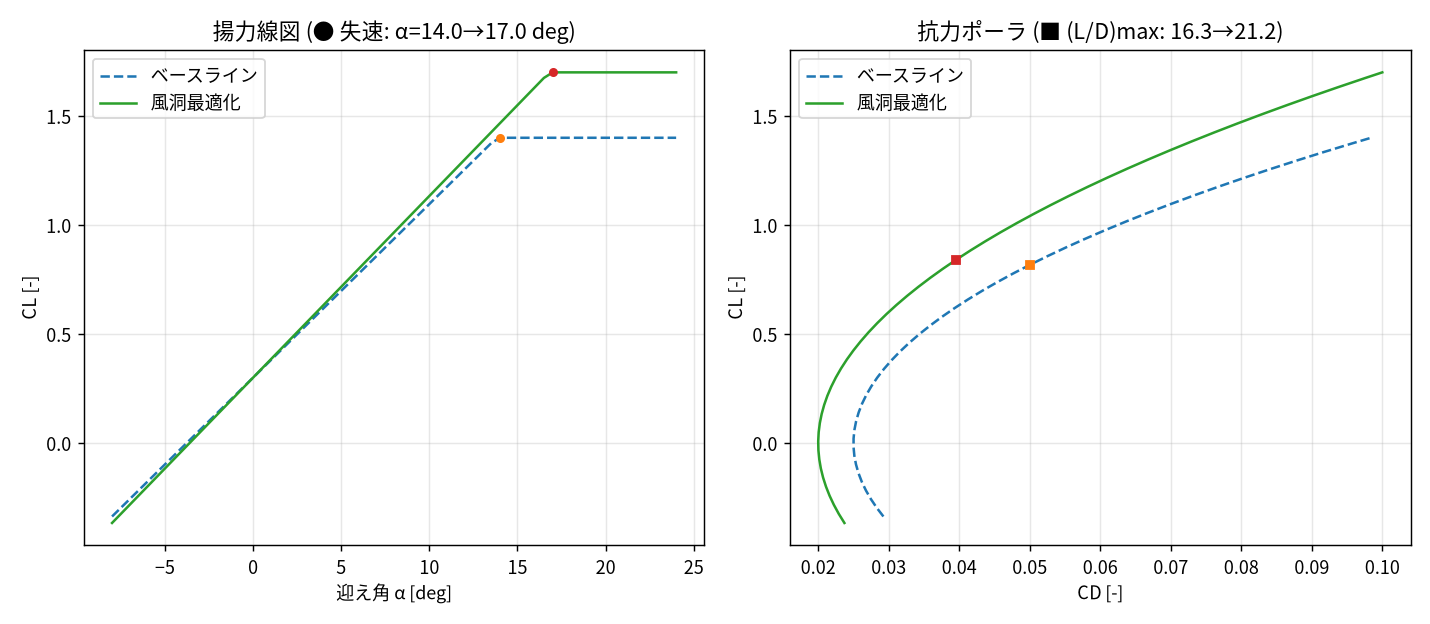

The table this chart was drawn from, first rows:
design, alpha_deg, CL, CD, L_D
baseline, -8, -0.3368, 0.02925, -11.52
baseline, -7.5, -0.297, 0.0283, -10.49
baseline, -7, -0.2572, 0.02748, -9.36
baseline, -6.5, -0.2174, 0.02677, -8.121
baseline, -6, -0.1776, 0.02618, -6.783
baseline, -5.5, -0.1378, 0.02571, -5.359
baseline, -5, -0.09799, 0.02536, -3.864
baseline, -4.5, -0.05819, 0.02513, -2.316
baseline, -4, -0.01839, 0.02501, -0.7354
baseline, -3.5, 0.02141, 0.02502, 0.8556
baseline, -3, 0.0612, 0.02514, 2.435
baseline, -2.5, 0.101, 0.02538, 3.979
baseline, -2, 0.1408, 0.02574, 5.47
baseline, -1.5, 0.1806, 0.02622, 6.888
baseline, -1, 0.2204, 0.02682, 8.218
baseline, -0.5, 0.2602, 0.02754, 9.45
baseline, 0, 0.3, 0.02837, 10.57
baseline, 0.5, 0.3398, 0.02932, 11.59
baseline, 1, 0.3796, 0.0304, 12.49
baseline, 1.5, 0.4194, 0.03159, 13.28
baseline, 2, 0.4592, 0.0329, 13.96
baseline, 2.5, 0.499, 0.03432, 14.54
baseline, 3, 0.5388, 0.03587, 15.02
baseline, 3.5, 0.5786, 0.03754, 15.41
baseline, 4, 0.6184, 0.03932, 15.73
baseline, 4.5, 0.6582, 0.04122, 15.97
baseline, 5, 0.698, 0.04324, 16.14
baseline, 5.5, 0.7378, 0.04538, 16.26
baseline, 6, 0.7776, 0.04764, 16.32
baseline, 6.5, 0.8174, 0.05002, 16.34
baseline, 7, 0.8572, 0.05252, 16.32
baseline, 7.5, 0.897, 0.05513, 16.27
baseline, 8, 0.9368, 0.05786, 16.19
baseline, 8.5, 0.9766, 0.06072, 16.08
baseline, 9, 1.016, 0.06369, 15.96
baseline, 9.5, 1.056, 0.06677, 15.82
baseline, 10, 1.096, 0.06998, 15.66
baseline, 10.5, 1.136, 0.07331, 15.49
baseline, 11, 1.176, 0.07675, 15.32
baseline, 11.5, 1.215, 0.08032, 15.13
baseline, 12, 1.255, 0.084, 14.94
baseline, 12.5, 1.295, 0.0878, 14.75
baseline, 13, 1.335, 0.09172, 14.55
baseline, 13.5, 1.375, 0.09576, 14.35
baseline, 14, 1.4, 0.0984, 14.23
baseline, 14.5, 1.4, 0.0984, 14.23
baseline, 15, 1.4, 0.0984, 14.23
baseline, 15.5, 1.4, 0.0984, 14.23
baseline, 16, 1.4, 0.0984, 14.23
baseline, 16.5, 1.4, 0.0984, 14.23
baseline, 17, 1.4, 0.0984, 14.23
baseline, 17.5, 1.4, 0.0984, 14.23
baseline, 18, 1.4, 0.0984, 14.23
baseline, 18.5, 1.4, 0.0984, 14.23
baseline, 19, 1.4, 0.0984, 14.23
baseline, 19.5, 1.4, 0.0984, 14.23
baseline, 20, 1.4, 0.0984, 14.23
baseline, 20.5, 1.4, 0.0984, 14.23
baseline, 21, 1.4, 0.0984, 14.23
baseline, 21.5, 1.4, 0.0984, 14.23
... 70 more rows
